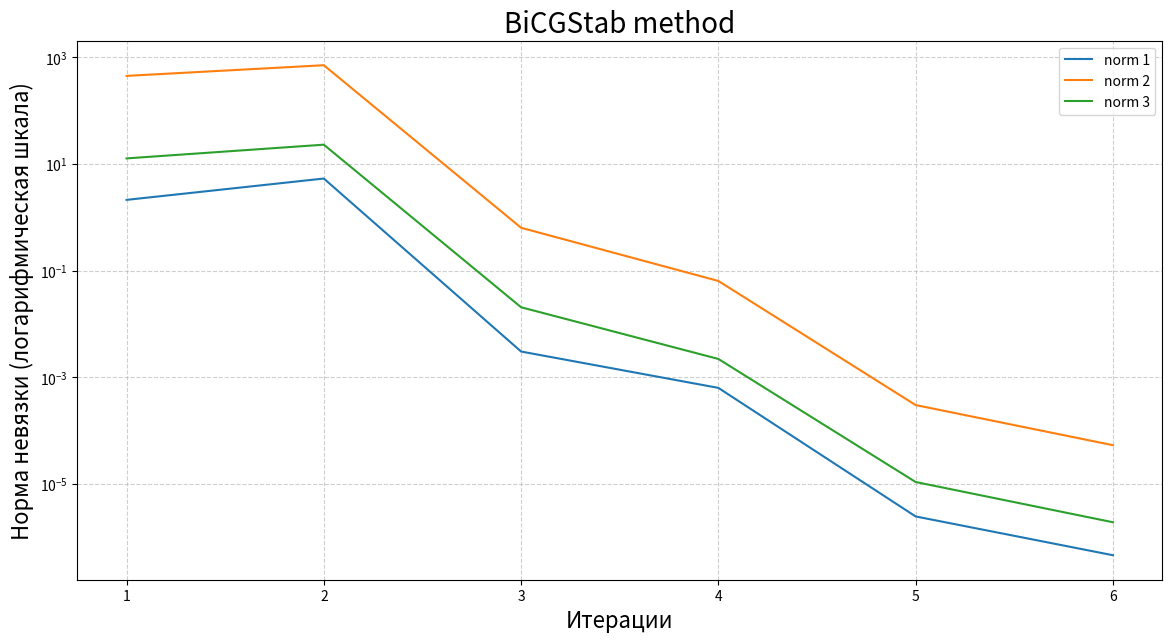

This chart was generated by the following Python code:
import numpy as np
from scipy import sparse
from scipy.sparse.linalg import spilu
import matplotlib.pyplot as plt
from time import time


def precondition(A):
    return spilu(A.tocsc())

def norm_1(u):
    return np.max(np.abs(u))

def norm_2(u):
    return np.sum(np.abs(u))

def norm_3(u):
    return np.sqrt(np.dot(u,u))


### BiCGStab с счетчиком итераций

def BiCGStab(A_, f_, x_0, e):
    A = sparse.csr_matrix(A_)
    f = f_.copy()
    x = x_0.copy()
    M = precondition(A)
    residuals_1, residuals_2, residuals_3 = [], [], []

    r_0 = f - A.dot(x)
    r = r_0.copy()
    rho_prev = alpha = omega = 1.0
    v = p = np.zeros_like(x)

    iteration = 0

    while min(norm_1(f - A.dot(x)), norm_2(f - A.dot(x)), norm_3(f - A.dot(x))) > e:
        iteration += 1

        rho = np.dot(r_0, r)
        if abs(rho) < e:
            raise RuntimeError("BiCGStab cannot solve the system")
        if rho_prev == 1.0:
            p = r.copy()
        else:
            beta = (rho/rho_prev)*(alpha/omega)
            p = r + beta*(p - omega*v)

        p_ = M.solve(p)
        v = A.dot(p_)
        alpha = rho / np.dot(r_0, v)
        s = r - alpha * v

        if norm_3(s)/norm_3(r_0) < e:
            x += alpha * p_
            residuals_1.append(norm_1(f - A.dot(x)))
            residuals_2.append(norm_2(f - A.dot(x)))
            residuals_3.append(norm_3(f - A.dot(x)))
            break

        s_ = M.solve(s)
        t = A.dot(s_)
        omega = np.dot(t, s) / np.dot(t, t)
        x += alpha * p_ + omega * s_
        r = s - omega * t

        rho_prev = rho
        residuals_1.append(norm_1(f - A.dot(x)))
        residuals_2.append(norm_2(f - A.dot(x)))
        residuals_3.append(norm_3(f - A.dot(x)))

    print(f"Количество итераций: {iteration}")

    return x, residuals_1, residuals_2, residuals_3

### геним большую матрицу
def make_sparse_matrix(n, density=5e-4, seed=42):
    rng = np.random.default_rng(seed)
    S = sparse.random(n, n, density=density, format='csr', data_rvs=rng.standard_normal)
    diag = sparse.diags(np.abs(S).sum(axis=1).A.ravel() + 1.0)  # диагонально-доминантная
    A = S + diag
    return A

### параметры
n = 10000
A = make_sparse_matrix(n)
x_true = np.random.randn(n)
b = A.dot(x_true)

x0 = np.zeros(n)
tol = 1e-8


t0 = time()
x, res1, res2, res3 = BiCGStab(A, b, x0, tol)
t1 = time()
print(f"BiCGStab завершен: время {t1-t0:.2f} с, последняя невязка = {np.linalg.norm(b - A.dot(x)):.3e}")

### график
residuals = np.array([res1, res2, res3])
iterations = np.arange(1, residuals.shape[1]+1)

plt.figure(figsize=[14, 7])
plt.title("BiCGStab method", fontsize=20)
plt.yscale("log")
plt.xlabel("Итерации", fontsize=16)
plt.ylabel("Норма невязки (логарифмическая шкала)", fontsize=16)
plt.grid(True, which="both", linestyle="--", alpha=0.6)
plt.plot(iterations, residuals[0], label="norm 1")
plt.plot(iterations, residuals[1], label="norm 2")
plt.plot(iterations, residuals[2], label="norm 3")
plt.legend()
plt.show()


